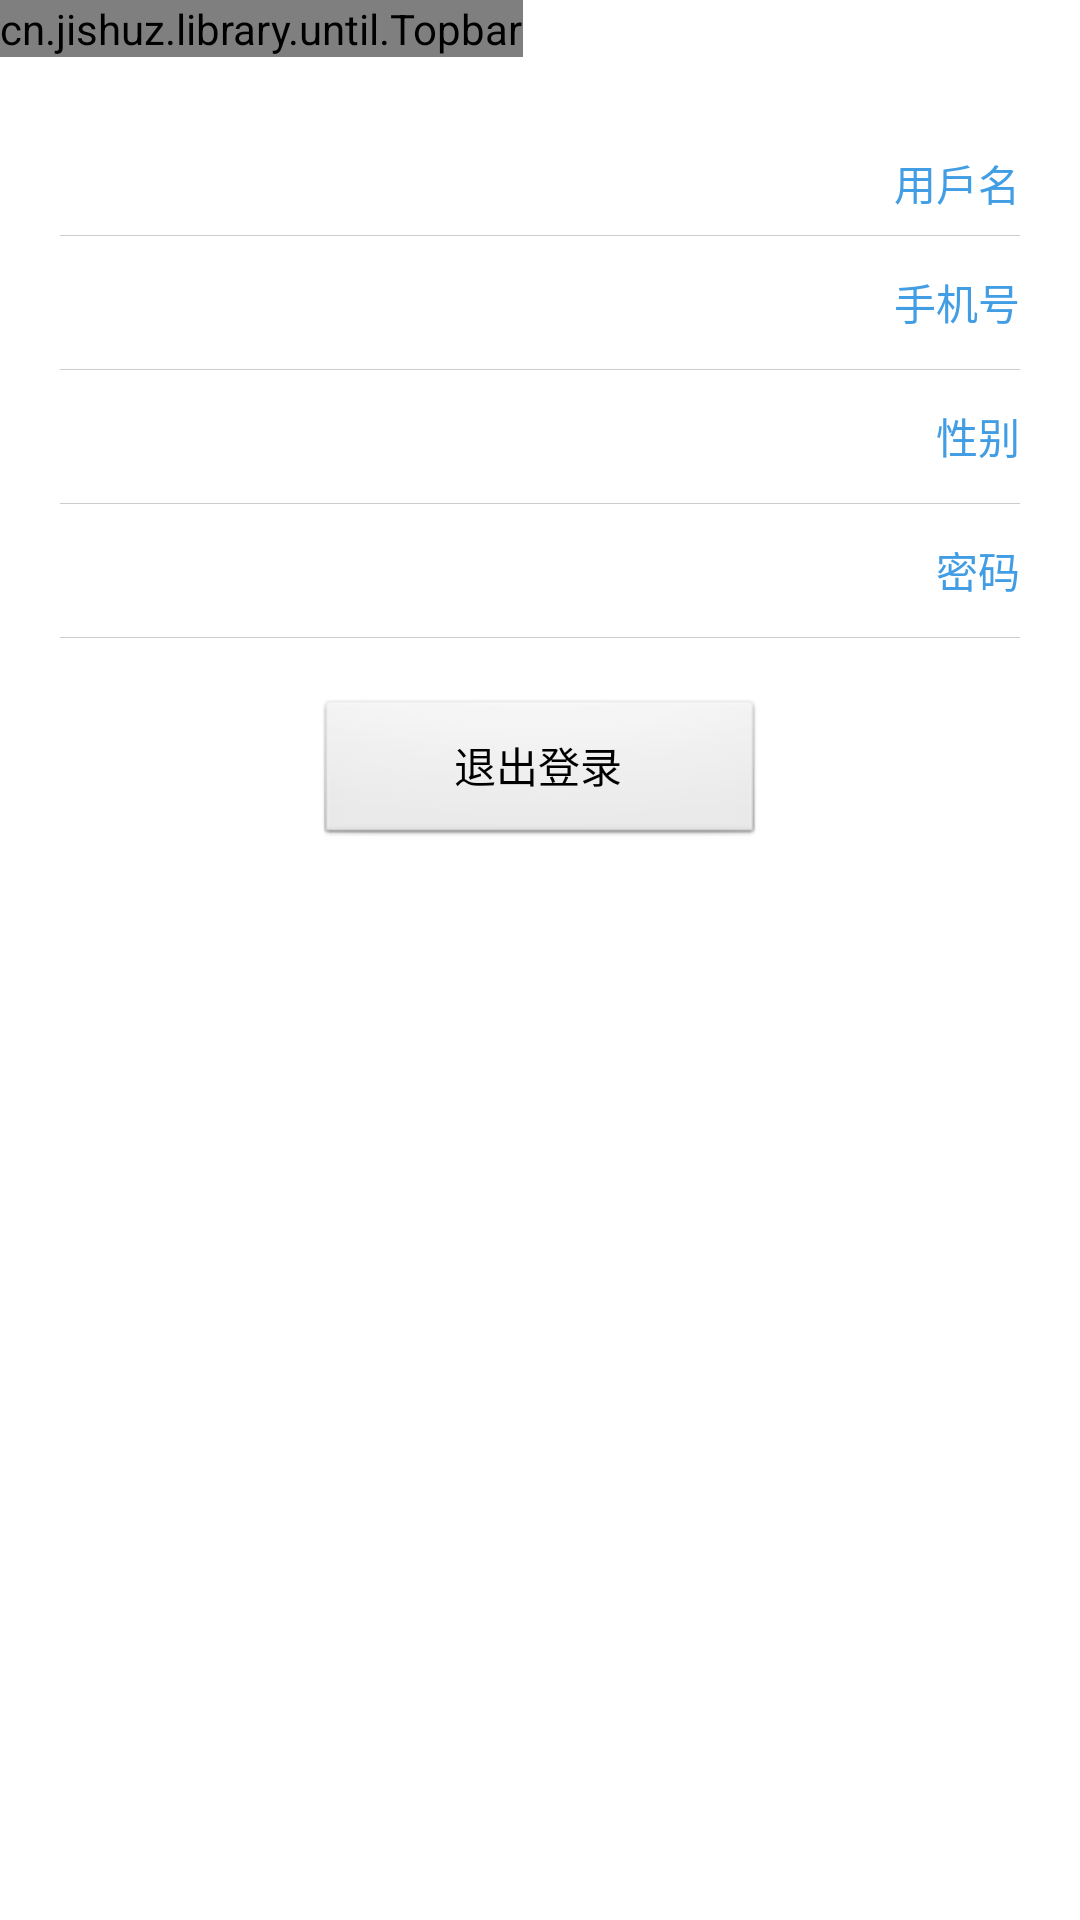

This screen was rendered from an Android layout file. Write that file and the resources it references.
<!-- AndroidManifest.xml: application theme AppTheme -->
<!-- res/layout/medetails.xml -->
<?xml version="1.0" encoding="utf-8"?>
<LinearLayout xmlns:android="http://schemas.android.com/apk/res/android"
    xmlns:app="http://schemas.android.com/apk/res/cn.jishuz.library"
    android:layout_width="match_parent"
    android:layout_height="match_parent"
    android:orientation="vertical" >

    <cn.jishuz.library.until.Topbar
        android:id="@+id/me_topbar"
        android:layout_width="wrap_content"
        android:layout_height="wrap_content"
        app:leftBtn="@drawable/back"
        app:rightBtn="@drawable/edit"
        app:titleColor="#000000"
        app:titleSize="12sp"
        app:titleText="我的账户" >
    </cn.jishuz.library.until.Topbar>

    <LinearLayout
        android:layout_width="match_parent"
        android:layout_height="wrap_content"
        android:layout_marginTop="25dp"
        android:orientation="vertical"
        android:paddingLeft="20dp"
        android:paddingRight="20dp" >

        <LinearLayout
            android:layout_width="match_parent"
            android:layout_height="wrap_content"
            android:orientation="horizontal" >

            <EditText
                android:id="@+id/medetails_username"
                android:layout_width="0dp"
                android:layout_height="wrap_content"
                android:layout_marginTop="10dp"
                android:layout_weight="1"
                android:background="@null"
                android:singleLine="true" />

            <TextView
                android:layout_width="wrap_content"
                android:layout_height="wrap_content"
                android:text="用戶名"
                android:layout_gravity="center" 
                android:textColor="@color/blue"/>
        </LinearLayout>

        <View style="@style/bg_line" />

        <LinearLayout
            android:layout_width="match_parent"
            android:layout_height="wrap_content"
            android:orientation="horizontal" >

            <EditText
                android:id="@+id/medetails_phone"
                android:layout_width="0dp"
                android:layout_height="wrap_content"
                android:layout_marginTop="20dp"
                android:layout_weight="1"
                android:background="@null"
                android:singleLine="true" />

            <TextView
                android:layout_width="wrap_content"
                android:layout_height="wrap_content"
                android:text="手机号"
                android:layout_gravity="center" 
                android:textColor="@color/blue" />
        </LinearLayout>

        <View style="@style/bg_line" />

        <LinearLayout
            android:layout_width="match_parent"
            android:layout_height="wrap_content"
            android:orientation="horizontal" >

            <EditText
                android:id="@+id/medetails_sex"
                android:layout_width="0dp"
                android:layout_height="wrap_content"
                android:layout_marginTop="20dp"
                android:layout_weight="1"
                android:background="@null"
                android:singleLine="true" />

            <TextView
                android:layout_width="wrap_content"
                android:layout_height="wrap_content"
                android:text="性别"
                android:layout_gravity="center" 
                android:textColor="@color/blue" />
        </LinearLayout>

        <View style="@style/bg_line" />

        <LinearLayout
            android:layout_width="match_parent"
            android:layout_height="wrap_content"
            android:orientation="horizontal" >

            <EditText
                android:id="@+id/medetails_password"
                android:layout_width="0dp"
                android:layout_height="wrap_content"
                android:layout_marginTop="20dp"
                android:layout_weight="1"
                android:background="@null"
                android:password="true"
                android:singleLine="true" />

            <TextView
                android:layout_width="wrap_content"
                android:layout_height="wrap_content"
                android:text="密码"
                android:layout_gravity="center" 
                android:textColor="@color/blue" />
        </LinearLayout>

        <View style="@style/bg_line" />
        
        <LinearLayout 
            android:layout_width="match_parent"
            android:layout_height="wrap_content"
            android:layout_marginTop="20dp"
            android:layout_marginLeft="25dp"
            android:layout_marginRight="25dp"
            android:layout_marginBottom="25dp"
            android:gravity="center">
            <Button 
                android:id="@+id/exit_login"
                android:layout_width="150dp"
                android:layout_height="50dp"
                android:background="@android:drawable/btn_default"
                android:text="退出登录"/>
        </LinearLayout>
    </LinearLayout>

</LinearLayout>
<!-- resources referenced by this layout -->
<resources>
  <color name="blue">#419DE4</color>
  <style name="bg_line">
          <item name="android:layout_width">match_parent</item>
          <item name="android:layout_height">1px</item>
          <item name="android:background">@color/border_clo</item>
      </style>
  <style name="AppTheme" parent="AppBaseTheme">
          
      </style>
  <color name="border_clo">#ccc</color>
  <style name="AppBaseTheme" parent="android:Theme.Light">
          
      </style>
</resources>
